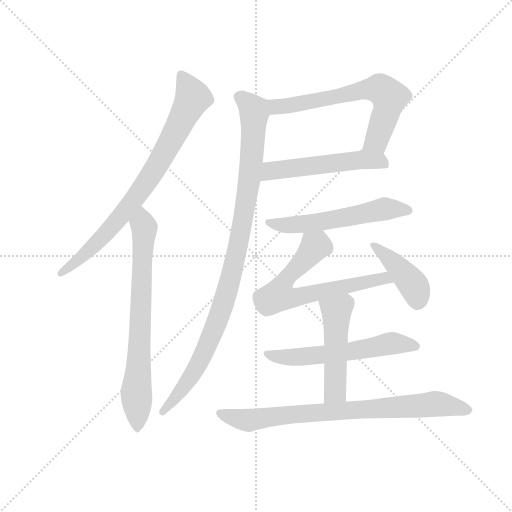
t = 0.00 s
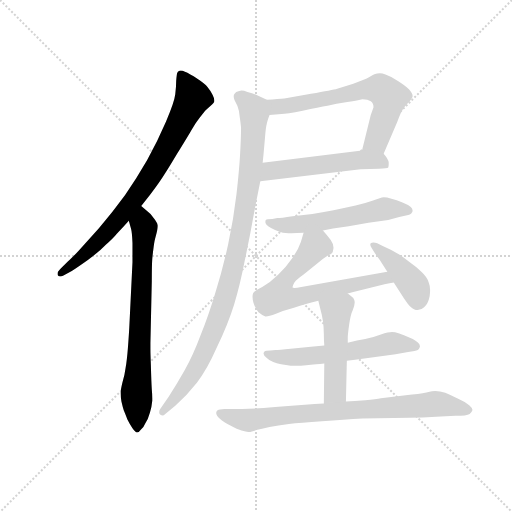
t = 1.76 s
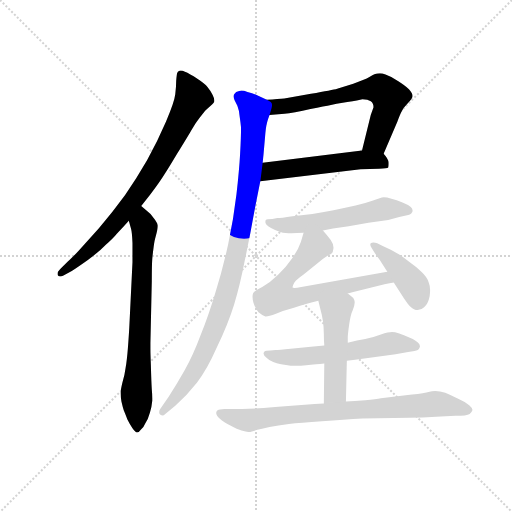
t = 3.53 s
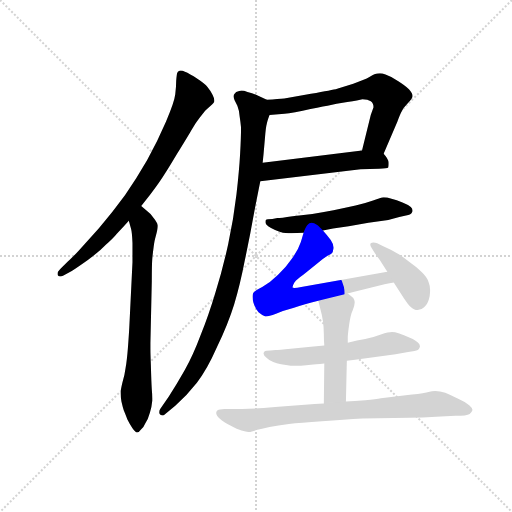
t = 5.29 s
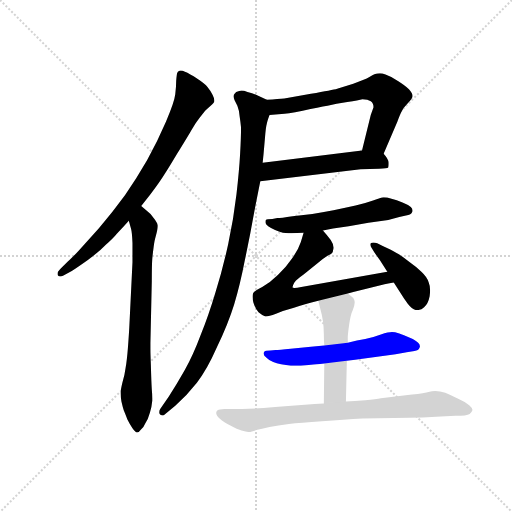
t = 7.05 s
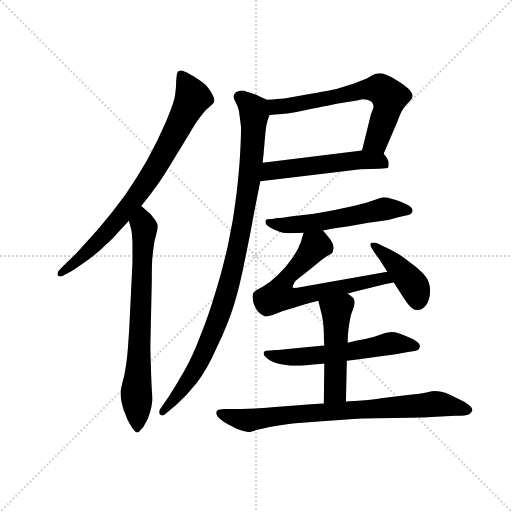
t = 8.81 s

The animated SVG that drew these frames (rendered in a browser with its animation timeline set to each time). Animation: 11 CSS @keyframes rules; one cycle of 8.81 s.

<svg version="1.1" viewBox="0 0 1024 1024" xmlns="http://www.w3.org/2000/svg">
  <g stroke="lightgray" stroke-dasharray="1,1" stroke-width="1" transform="scale(4, 4)">
    <line x1="0" y1="0" x2="256" y2="256"></line>
    <line x1="256" y1="0" x2="0" y2="256"></line>
    <line x1="128" y1="0" x2="128" y2="256"></line>
    <line x1="0" y1="128" x2="256" y2="128"></line>
  </g>
  <g transform="scale(0.92, -0.92) translate(60, -850)">
    <style type="text/css">
      
        @keyframes keyframes0 {
          from {
            stroke: blue;
            stroke-dashoffset: 797;
            stroke-width: 128;
          }
          72% {
            animation-timing-function: step-end;
            stroke: blue;
            stroke-dashoffset: 0;
            stroke-width: 128;
          }
          to {
            stroke: black;
            stroke-width: 1024;
          }
        }
        #make-me-a-hanzi-animation-0 {
          animation: keyframes0 0.8986002604166666s both;
          animation-delay: 0s;
          animation-timing-function: linear;
        }
      
        @keyframes keyframes1 {
          from {
            stroke: blue;
            stroke-dashoffset: 732;
            stroke-width: 128;
          }
          70% {
            animation-timing-function: step-end;
            stroke: blue;
            stroke-dashoffset: 0;
            stroke-width: 128;
          }
          to {
            stroke: black;
            stroke-width: 1024;
          }
        }
        #make-me-a-hanzi-animation-1 {
          animation: keyframes1 0.845703125s both;
          animation-delay: 0.8986002604166666s;
          animation-timing-function: linear;
        }
      
        @keyframes keyframes2 {
          from {
            stroke: blue;
            stroke-dashoffset: 655;
            stroke-width: 128;
          }
          68% {
            animation-timing-function: step-end;
            stroke: blue;
            stroke-dashoffset: 0;
            stroke-width: 128;
          }
          to {
            stroke: black;
            stroke-width: 1024;
          }
        }
        #make-me-a-hanzi-animation-2 {
          animation: keyframes2 0.7830403645833334s both;
          animation-delay: 1.7443033854166665s;
          animation-timing-function: linear;
        }
      
        @keyframes keyframes3 {
          from {
            stroke: blue;
            stroke-dashoffset: 534;
            stroke-width: 128;
          }
          63% {
            animation-timing-function: step-end;
            stroke: blue;
            stroke-dashoffset: 0;
            stroke-width: 128;
          }
          to {
            stroke: black;
            stroke-width: 1024;
          }
        }
        #make-me-a-hanzi-animation-3 {
          animation: keyframes3 0.6845703125s both;
          animation-delay: 2.52734375s;
          animation-timing-function: linear;
        }
      
        @keyframes keyframes4 {
          from {
            stroke: blue;
            stroke-dashoffset: 999;
            stroke-width: 128;
          }
          76% {
            animation-timing-function: step-end;
            stroke: blue;
            stroke-dashoffset: 0;
            stroke-width: 128;
          }
          to {
            stroke: black;
            stroke-width: 1024;
          }
        }
        #make-me-a-hanzi-animation-4 {
          animation: keyframes4 1.06298828125s both;
          animation-delay: 3.2119140625s;
          animation-timing-function: linear;
        }
      
        @keyframes keyframes5 {
          from {
            stroke: blue;
            stroke-dashoffset: 563;
            stroke-width: 128;
          }
          65% {
            animation-timing-function: step-end;
            stroke: blue;
            stroke-dashoffset: 0;
            stroke-width: 128;
          }
          to {
            stroke: black;
            stroke-width: 1024;
          }
        }
        #make-me-a-hanzi-animation-5 {
          animation: keyframes5 0.7081705729166666s both;
          animation-delay: 4.27490234375s;
          animation-timing-function: linear;
        }
      
        @keyframes keyframes6 {
          from {
            stroke: blue;
            stroke-dashoffset: 669;
            stroke-width: 128;
          }
          69% {
            animation-timing-function: step-end;
            stroke: blue;
            stroke-dashoffset: 0;
            stroke-width: 128;
          }
          to {
            stroke: black;
            stroke-width: 1024;
          }
        }
        #make-me-a-hanzi-animation-6 {
          animation: keyframes6 0.79443359375s both;
          animation-delay: 4.983072916666667s;
          animation-timing-function: linear;
        }
      
        @keyframes keyframes7 {
          from {
            stroke: blue;
            stroke-dashoffset: 421;
            stroke-width: 128;
          }
          58% {
            animation-timing-function: step-end;
            stroke: blue;
            stroke-dashoffset: 0;
            stroke-width: 128;
          }
          to {
            stroke: black;
            stroke-width: 1024;
          }
        }
        #make-me-a-hanzi-animation-7 {
          animation: keyframes7 0.5926106770833334s both;
          animation-delay: 5.777506510416667s;
          animation-timing-function: linear;
        }
      
        @keyframes keyframes8 {
          from {
            stroke: blue;
            stroke-dashoffset: 586;
            stroke-width: 128;
          }
          66% {
            animation-timing-function: step-end;
            stroke: blue;
            stroke-dashoffset: 0;
            stroke-width: 128;
          }
          to {
            stroke: black;
            stroke-width: 1024;
          }
        }
        #make-me-a-hanzi-animation-8 {
          animation: keyframes8 0.7268880208333334s both;
          animation-delay: 6.3701171875s;
          animation-timing-function: linear;
        }
      
        @keyframes keyframes9 {
          from {
            stroke: blue;
            stroke-dashoffset: 495;
            stroke-width: 128;
          }
          62% {
            animation-timing-function: step-end;
            stroke: blue;
            stroke-dashoffset: 0;
            stroke-width: 128;
          }
          to {
            stroke: black;
            stroke-width: 1024;
          }
        }
        #make-me-a-hanzi-animation-9 {
          animation: keyframes9 0.65283203125s both;
          animation-delay: 7.097005208333333s;
          animation-timing-function: linear;
        }
      
        @keyframes keyframes10 {
          from {
            stroke: blue;
            stroke-dashoffset: 801;
            stroke-width: 128;
          }
          72% {
            animation-timing-function: step-end;
            stroke: blue;
            stroke-dashoffset: 0;
            stroke-width: 128;
          }
          to {
            stroke: black;
            stroke-width: 1024;
          }
        }
        #make-me-a-hanzi-animation-10 {
          animation: keyframes10 0.90185546875s both;
          animation-delay: 7.749837239583333s;
          animation-timing-function: linear;
        }
      
    </style>
    
      <path d="M 247 402 L 262 421 Q 270 431 285 452 Q 299 472 324 514 Q 350 556 358 570 Q 366 584 374 594 L 386 609 Q 390 613 398 620 Q 406 627 406 630 L 406 632 Q 406 636 402 644 Q 397 654 391 661 Q 386 668 369 679 Q 352 690 342 694 Q 337 697 333 697 Q 331 697 330 696 Q 326 694 325 691 Q 324 687 323 674 Q 323 662 321 645 Q 319 628 301 586 Q 282 542 260 502 Q 237 462 212 426 Q 186 390 155 354 L 110 304 Q 95 288 88 282 L 71 265 Q 65 259 65 255 Q 65 253 66 251 Q 68 249 71 249 Q 74 249 78 251 L 96 261 Q 107 268 131 285 Q 156 303 170 318 Q 186 332 194 342 Q 204 352 220 370 L 247 402 Z" fill="lightgray"></path>
    
      <path d="M 220 370 L 225 352 Q 227 345 228 322 L 228 280 L 221 137 Q 220 119 218 93 Q 216 67 213 50 Q 211 34 206 18 Q 202 1 202 -4 Q 202 -11 204 -23 Q 207 -36 209 -42 Q 212 -49 217 -62 Q 223 -74 228 -81 Q 234 -90 238 -90 Q 242 -90 246 -84 Q 252 -80 256 -70 Q 262 -62 266 -47 Q 270 -33 271 -21 L 271 -15 Q 271 -8 270 3 Q 269 19 268 56 Q 267 80 267 93 L 267 104 L 270 239 Q 270 275 271 287 Q 272 298 274 313 Q 276 328 278 334 Q 283 352 283 358 L 283 360 Q 282 366 274 376 Q 267 386 261 390 L 247 402 C 224 422 212 399 220 370 Z" fill="lightgray"></path>
    
      <path d="M 774 516 L 804 586 Q 810 602 814 609 Q 817 616 825 624 Q 837 637 837 641 L 837 642 Q 837 647 829 656 Q 821 664 805 674 Q 790 684 778 688 Q 771 691 766 691 Q 763 691 760 690 Q 756 690 744 683 Q 732 676 708 668 L 673 657 Q 663 654 616 646 L 558 636 Q 546 635 520 633 C 490 631 496 598 526 600 L 552 602 Q 562 602 598 609 Q 634 617 652 620 Q 670 624 695 628 Q 720 632 728 634 Q 740 634 746 630 Q 752 626 752 617 L 746 600 L 727 523 C 720 494 762 488 774 516 Z" fill="lightgray"></path>
    
      <path d="M 506 456 L 724 482 L 764 483 Q 782 484 784 486 Q 785 489 785 493 L 785 497 Q 784 505 774 516 C 765 528 757 527 727 523 L 511 496 C 481 492 476 452 506 456 Z" fill="lightgray"></path>
    
      <path d="M 520 633 L 499 643 Q 490 647 478 650 Q 470 653 465 653 Q 462 653 460 652 Q 452 651 450 646 Q 448 644 448 641 Q 448 637 450 632 L 456 620 Q 460 610 461 597 Q 463 584 464 573 Q 464 552 462 516 Q 460 480 454 427 Q 448 375 436 319 Q 424 264 408 213 Q 393 163 376 121 Q 360 78 342 46 Q 324 14 307 -12 L 289 -38 Q 286 -42 286 -46 Q 286 -49 288 -51 Q 291 -53 294 -53 Q 296 -53 298 -51 L 321 -32 Q 347 -9 368 18 Q 390 46 412 96 Q 436 146 449 188 Q 462 231 472 283 Q 483 335 493 391 Q 504 447 506 456 L 511 496 L 513 516 L 516 550 Q 518 575 520 581 Q 521 587 526 600 C 534 626 534 626 520 633 Z" fill="lightgray"></path>
    
      <path d="M 642 349 L 664 353 L 698 358 L 741 366 L 784 372 Q 796 374 808 378 L 825 382 Q 835 384 836 389 Q 837 390 837 392 Q 837 396 833 400 Q 828 405 815 410 Q 802 415 791 418 Q 781 421 774 421 Q 768 420 751 414 Q 734 408 713 403 Q 691 398 665 393 Q 639 388 619 385 L 576 380 Q 550 376 543 376 L 532 374 Q 520 374 518 372 Q 517 371 517 369 L 517 366 Q 517 363 523 358 Q 530 353 538 350 Q 546 346 555 344 Q 561 343 567 343 L 574 343 Q 585 343 600 344 L 642 349 Z" fill="lightgray"></path>
    
      <path d="M 600 344 L 594 324 Q 588 306 574 287 Q 561 268 544 252 Q 528 236 510 226 Q 492 217 490 212 Q 489 209 489 205 Q 489 199 491 192 Q 495 179 502 171 Q 510 164 517 162 L 518 162 Q 524 162 540 168 Q 556 175 579 181 Q 601 188 632 196 L 696 212 L 708 215 L 776 232 Q 782 234 796 236 C 826 241 812 264 782 259 L 595 226 Q 585 224 580 224 Q 577 224 576 225 L 576 226 Q 576 229 580 236 Q 586 243 600 253 L 633 280 Q 644 289 652 294 Q 660 298 662 300 Q 664 302 664 306 Q 665 309 665 312 Q 665 319 659 328 Q 652 338 642 349 C 622 372 609 373 600 344 Z" fill="lightgray"></path>
    
      <path d="M 796 236 L 810 214 Q 816 204 826 190 Q 836 177 844 176 L 848 176 Q 856 176 862 182 Q 871 190 874 206 Q 875 213 875 219 Q 875 229 872 236 Q 868 248 856 259 Q 845 270 828 282 Q 812 295 802 300 Q 792 306 772 315 L 760 321 Q 755 323 752 323 Q 748 323 746 321 Q 745 320 745 318 Q 745 315 748 311 L 754 301 L 766 284 L 782 259 L 796 236 Z" fill="lightgray"></path>
    
      <path d="M 645 99 L 616 96 L 572 92 Q 546 89 539 89 L 528 88 Q 517 88 515 86 Q 513 84 513 82 L 513 81 Q 513 77 520 72 Q 526 66 534 63 Q 541 60 551 58 Q 562 56 572 55 L 594 55 Q 606 56 616 57 Q 625 58 645 60 L 694 66 L 712 68 L 756 74 L 800 80 L 824 84 L 841 87 Q 850 88 852 94 Q 853 96 853 97 Q 853 101 849 105 Q 845 110 831 116 Q 817 122 808 125 Q 798 128 792 128 Q 785 128 768 123 Q 752 117 734 113 Q 717 110 696 105 L 645 99 Z" fill="lightgray"></path>
    
      <path d="M 632 196 L 636 180 Q 640 166 642 152 Q 644 138 644 124 Q 644 109 645 99 L 645 60 L 644 -27 C 644 -57 691 -53 692 -23 L 694 66 L 696 105 L 696 116 Q 696 123 699 144 Q 702 166 707 176 Q 711 187 711 192 L 711 194 Q 711 197 708 202 Q 704 206 696 212 C 672 231 625 225 632 196 Z" fill="lightgray"></path>
    
      <path d="M 644 -27 L 624 -28 L 538 -35 Q 491 -39 467 -39 L 428 -39 L 418 -40 Q 413 -40 411 -44 Q 410 -46 410 -48 Q 410 -50 412 -54 Q 416 -60 428 -68 Q 442 -76 447 -78 Q 453 -82 465 -86 Q 475 -89 480 -89 L 482 -89 Q 486 -89 497 -85 Q 508 -82 526 -78 Q 544 -76 568 -72 Q 592 -69 640 -66 Q 688 -62 728 -60 L 830 -58 Q 859 -58 888 -56 L 930 -54 Q 955 -54 961 -50 Q 966 -46 967 -42 L 967 -41 Q 967 -37 960 -31 Q 952 -24 936 -17 Q 920 -9 908 -4 Q 896 0 886 0 Q 882 0 867 -3 Q 852 -6 822 -9 L 768 -16 Q 758 -18 734 -20 Q 710 -22 692 -23 L 644 -27 Z" fill="lightgray"></path>
    
    
      <clipPath id="make-me-a-hanzi-clip-0">
        <path d="M 247 402 L 262 421 Q 270 431 285 452 Q 299 472 324 514 Q 350 556 358 570 Q 366 584 374 594 L 386 609 Q 390 613 398 620 Q 406 627 406 630 L 406 632 Q 406 636 402 644 Q 397 654 391 661 Q 386 668 369 679 Q 352 690 342 694 Q 337 697 333 697 Q 331 697 330 696 Q 326 694 325 691 Q 324 687 323 674 Q 323 662 321 645 Q 319 628 301 586 Q 282 542 260 502 Q 237 462 212 426 Q 186 390 155 354 L 110 304 Q 95 288 88 282 L 71 265 Q 65 259 65 255 Q 65 253 66 251 Q 68 249 71 249 Q 74 249 78 251 L 96 261 Q 107 268 131 285 Q 156 303 170 318 Q 186 332 194 342 Q 204 352 220 370 L 247 402 Z"></path>
      </clipPath>
      <path clip-path="url(#make-me-a-hanzi-clip-0)" d="M 335 687 L 359 638 L 282 490 L 201 377 L 117 290 L 70 254" fill="none" id="make-me-a-hanzi-animation-0" stroke-dasharray="669 1338" stroke-linecap="round"></path>
    
      <clipPath id="make-me-a-hanzi-clip-1">
        <path d="M 220 370 L 225 352 Q 227 345 228 322 L 228 280 L 221 137 Q 220 119 218 93 Q 216 67 213 50 Q 211 34 206 18 Q 202 1 202 -4 Q 202 -11 204 -23 Q 207 -36 209 -42 Q 212 -49 217 -62 Q 223 -74 228 -81 Q 234 -90 238 -90 Q 242 -90 246 -84 Q 252 -80 256 -70 Q 262 -62 266 -47 Q 270 -33 271 -21 L 271 -15 Q 271 -8 270 3 Q 269 19 268 56 Q 267 80 267 93 L 267 104 L 270 239 Q 270 275 271 287 Q 272 298 274 313 Q 276 328 278 334 Q 283 352 283 358 L 283 360 Q 282 366 274 376 Q 267 386 261 390 L 247 402 C 224 422 212 399 220 370 Z"></path>
      </clipPath>
      <path clip-path="url(#make-me-a-hanzi-clip-1)" d="M 246 394 L 254 348 L 237 -81" fill="none" id="make-me-a-hanzi-animation-1" stroke-dasharray="604 1208" stroke-linecap="round"></path>
    
      <clipPath id="make-me-a-hanzi-clip-2">
        <path d="M 774 516 L 804 586 Q 810 602 814 609 Q 817 616 825 624 Q 837 637 837 641 L 837 642 Q 837 647 829 656 Q 821 664 805 674 Q 790 684 778 688 Q 771 691 766 691 Q 763 691 760 690 Q 756 690 744 683 Q 732 676 708 668 L 673 657 Q 663 654 616 646 L 558 636 Q 546 635 520 633 C 490 631 496 598 526 600 L 552 602 Q 562 602 598 609 Q 634 617 652 620 Q 670 624 695 628 Q 720 632 728 634 Q 740 634 746 630 Q 752 626 752 617 L 746 600 L 727 523 C 720 494 762 488 774 516 Z"></path>
      </clipPath>
      <path clip-path="url(#make-me-a-hanzi-clip-2)" d="M 528 629 L 539 618 L 585 622 L 737 656 L 766 657 L 785 639 L 784 618 L 758 544 L 736 529" fill="none" id="make-me-a-hanzi-animation-2" stroke-dasharray="527 1054" stroke-linecap="round"></path>
    
      <clipPath id="make-me-a-hanzi-clip-3">
        <path d="M 506 456 L 724 482 L 764 483 Q 782 484 784 486 Q 785 489 785 493 L 785 497 Q 784 505 774 516 C 765 528 757 527 727 523 L 511 496 C 481 492 476 452 506 456 Z"></path>
      </clipPath>
      <path clip-path="url(#make-me-a-hanzi-clip-3)" d="M 513 462 L 536 480 L 722 503 L 764 501 L 780 490" fill="none" id="make-me-a-hanzi-animation-3" stroke-dasharray="406 812" stroke-linecap="round"></path>
    
      <clipPath id="make-me-a-hanzi-clip-4">
        <path d="M 520 633 L 499 643 Q 490 647 478 650 Q 470 653 465 653 Q 462 653 460 652 Q 452 651 450 646 Q 448 644 448 641 Q 448 637 450 632 L 456 620 Q 460 610 461 597 Q 463 584 464 573 Q 464 552 462 516 Q 460 480 454 427 Q 448 375 436 319 Q 424 264 408 213 Q 393 163 376 121 Q 360 78 342 46 Q 324 14 307 -12 L 289 -38 Q 286 -42 286 -46 Q 286 -49 288 -51 Q 291 -53 294 -53 Q 296 -53 298 -51 L 321 -32 Q 347 -9 368 18 Q 390 46 412 96 Q 436 146 449 188 Q 462 231 472 283 Q 483 335 493 391 Q 504 447 506 456 L 511 496 L 513 516 L 516 550 Q 518 575 520 581 Q 521 587 526 600 C 534 626 534 626 520 633 Z"></path>
      </clipPath>
      <path clip-path="url(#make-me-a-hanzi-clip-4)" d="M 460 639 L 478 627 L 493 603 L 482 458 L 447 266 L 413 152 L 390 96 L 350 23 L 293 -46" fill="none" id="make-me-a-hanzi-animation-4" stroke-dasharray="871 1742" stroke-linecap="round"></path>
    
      <clipPath id="make-me-a-hanzi-clip-5">
        <path d="M 642 349 L 664 353 L 698 358 L 741 366 L 784 372 Q 796 374 808 378 L 825 382 Q 835 384 836 389 Q 837 390 837 392 Q 837 396 833 400 Q 828 405 815 410 Q 802 415 791 418 Q 781 421 774 421 Q 768 420 751 414 Q 734 408 713 403 Q 691 398 665 393 Q 639 388 619 385 L 576 380 Q 550 376 543 376 L 532 374 Q 520 374 518 372 Q 517 371 517 369 L 517 366 Q 517 363 523 358 Q 530 353 538 350 Q 546 346 555 344 Q 561 343 567 343 L 574 343 Q 585 343 600 344 L 642 349 Z"></path>
      </clipPath>
      <path clip-path="url(#make-me-a-hanzi-clip-5)" d="M 526 368 L 562 360 L 605 363 L 773 395 L 829 393" fill="none" id="make-me-a-hanzi-animation-5" stroke-dasharray="435 870" stroke-linecap="round"></path>
    
      <clipPath id="make-me-a-hanzi-clip-6">
        <path d="M 600 344 L 594 324 Q 588 306 574 287 Q 561 268 544 252 Q 528 236 510 226 Q 492 217 490 212 Q 489 209 489 205 Q 489 199 491 192 Q 495 179 502 171 Q 510 164 517 162 L 518 162 Q 524 162 540 168 Q 556 175 579 181 Q 601 188 632 196 L 696 212 L 708 215 L 776 232 Q 782 234 796 236 C 826 241 812 264 782 259 L 595 226 Q 585 224 580 224 Q 577 224 576 225 L 576 226 Q 576 229 580 236 Q 586 243 600 253 L 633 280 Q 644 289 652 294 Q 660 298 662 300 Q 664 302 664 306 Q 665 309 665 312 Q 665 319 659 328 Q 652 338 642 349 C 622 372 609 373 600 344 Z"></path>
      </clipPath>
      <path clip-path="url(#make-me-a-hanzi-clip-6)" d="M 651 307 L 642 314 L 625 315 L 562 245 L 546 207 L 579 203 L 775 246 L 789 240" fill="none" id="make-me-a-hanzi-animation-6" stroke-dasharray="541 1082" stroke-linecap="round"></path>
    
      <clipPath id="make-me-a-hanzi-clip-7">
        <path d="M 796 236 L 810 214 Q 816 204 826 190 Q 836 177 844 176 L 848 176 Q 856 176 862 182 Q 871 190 874 206 Q 875 213 875 219 Q 875 229 872 236 Q 868 248 856 259 Q 845 270 828 282 Q 812 295 802 300 Q 792 306 772 315 L 760 321 Q 755 323 752 323 Q 748 323 746 321 Q 745 320 745 318 Q 745 315 748 311 L 754 301 L 766 284 L 782 259 L 796 236 Z"></path>
      </clipPath>
      <path clip-path="url(#make-me-a-hanzi-clip-7)" d="M 750 318 L 831 240 L 843 221 L 846 191" fill="none" id="make-me-a-hanzi-animation-7" stroke-dasharray="293 586" stroke-linecap="round"></path>
    
      <clipPath id="make-me-a-hanzi-clip-8">
        <path d="M 645 99 L 616 96 L 572 92 Q 546 89 539 89 L 528 88 Q 517 88 515 86 Q 513 84 513 82 L 513 81 Q 513 77 520 72 Q 526 66 534 63 Q 541 60 551 58 Q 562 56 572 55 L 594 55 Q 606 56 616 57 Q 625 58 645 60 L 694 66 L 712 68 L 756 74 L 800 80 L 824 84 L 841 87 Q 850 88 852 94 Q 853 96 853 97 Q 853 101 849 105 Q 845 110 831 116 Q 817 122 808 125 Q 798 128 792 128 Q 785 128 768 123 Q 752 117 734 113 Q 717 110 696 105 L 645 99 Z"></path>
      </clipPath>
      <path clip-path="url(#make-me-a-hanzi-clip-8)" d="M 519 82 L 550 74 L 589 74 L 717 88 L 798 104 L 845 98" fill="none" id="make-me-a-hanzi-animation-8" stroke-dasharray="458 916" stroke-linecap="round"></path>
    
      <clipPath id="make-me-a-hanzi-clip-9">
        <path d="M 632 196 L 636 180 Q 640 166 642 152 Q 644 138 644 124 Q 644 109 645 99 L 645 60 L 644 -27 C 644 -57 691 -53 692 -23 L 694 66 L 696 105 L 696 116 Q 696 123 699 144 Q 702 166 707 176 Q 711 187 711 192 L 711 194 Q 711 197 708 202 Q 704 206 696 212 C 672 231 625 225 632 196 Z"></path>
      </clipPath>
      <path clip-path="url(#make-me-a-hanzi-clip-9)" d="M 639 194 L 672 170 L 669 0 L 649 -20" fill="none" id="make-me-a-hanzi-animation-9" stroke-dasharray="367 734" stroke-linecap="round"></path>
    
      <clipPath id="make-me-a-hanzi-clip-10">
        <path d="M 644 -27 L 624 -28 L 538 -35 Q 491 -39 467 -39 L 428 -39 L 418 -40 Q 413 -40 411 -44 Q 410 -46 410 -48 Q 410 -50 412 -54 Q 416 -60 428 -68 Q 442 -76 447 -78 Q 453 -82 465 -86 Q 475 -89 480 -89 L 482 -89 Q 486 -89 497 -85 Q 508 -82 526 -78 Q 544 -76 568 -72 Q 592 -69 640 -66 Q 688 -62 728 -60 L 830 -58 Q 859 -58 888 -56 L 930 -54 Q 955 -54 961 -50 Q 966 -46 967 -42 L 967 -41 Q 967 -37 960 -31 Q 952 -24 936 -17 Q 920 -9 908 -4 Q 896 0 886 0 Q 882 0 867 -3 Q 852 -6 822 -9 L 768 -16 Q 758 -18 734 -20 Q 710 -22 692 -23 L 644 -27 Z"></path>
      </clipPath>
      <path clip-path="url(#make-me-a-hanzi-clip-10)" d="M 418 -48 L 483 -64 L 604 -48 L 886 -28 L 958 -41" fill="none" id="make-me-a-hanzi-animation-10" stroke-dasharray="673 1346" stroke-linecap="round"></path>
    
  </g>
</svg>
